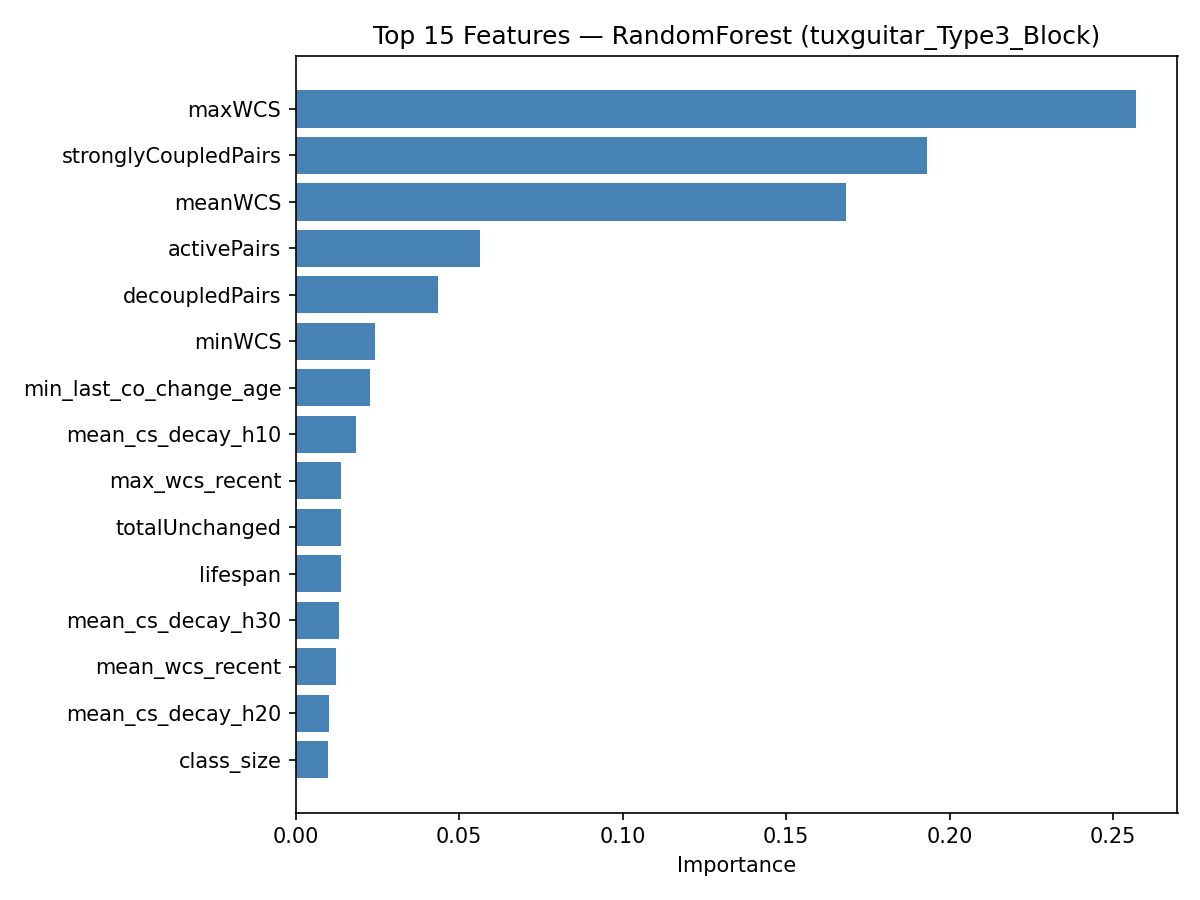

Data behind this chart, as committed beside it:
feature, importance
maxWCS, 0.2569
stronglyCoupledPairs, 0.193
meanWCS, 0.1684
activePairs, 0.05632
decoupledPairs, 0.04344
minWCS, 0.02418
min_last_co_change_age, 0.02282
mean_cs_decay_h10, 0.01846
max_wcs_recent, 0.01391
totalUnchanged, 0.01374
lifespan, 0.01367
mean_cs_decay_h30, 0.01313
mean_wcs_recent, 0.0124
mean_cs_decay_h20, 0.01008
class_size, 0.00981
totalChanges, 0.008952
mean_class_size, 0.008862
stabilityIndex, 0.00854
changeProneness, 0.008512
mean_cs_decay_h50, 0.007757
nlines, 0.006826
sum_co_change_count, 0.006422
max_co_change_count, 0.004905
sum_own_independent, 0.004445
max_similarity, 0.004209
mean_similarity, 0.004113
max_own_independent, 0.004086
churn, 0.004067
mean_cs_decay_h75, 0.003967
majorAuthorProp, 0.003597
pair_count_alive, 0.003278
max_solo_after_last_cochange, 0.003227
distinctAuthors, 0.003135
mean_ir_decay_h50, 0.003085
mean_depth, 0.002943
mean_ir_decay_h10, 0.002903
mean_coupling_trend, 0.002849
mean_ir_decay_h20, 0.002616
mean_ir_decay_h30, 0.002032
mean_ir_decay_h75, 0.001903
mean_spcp_decay_h10, 0.001705
mean_spcp_decay_h20, 0.001379
frac_same_file, 0.001334
min_wcs_recent, 0.00128
mean_spcp_decay_h30, 0.001234
mean_spcp_decay_h50, 0.001086
min_coupling_trend, 0.001004
min_last_solo_change_age, 0.000898
mean_same_author, 0.0007972
minorAuthorCount, 0.0007905
mean_spcp_decay_h75, 0.0006177
frac_is_spcp, 0.0004244
